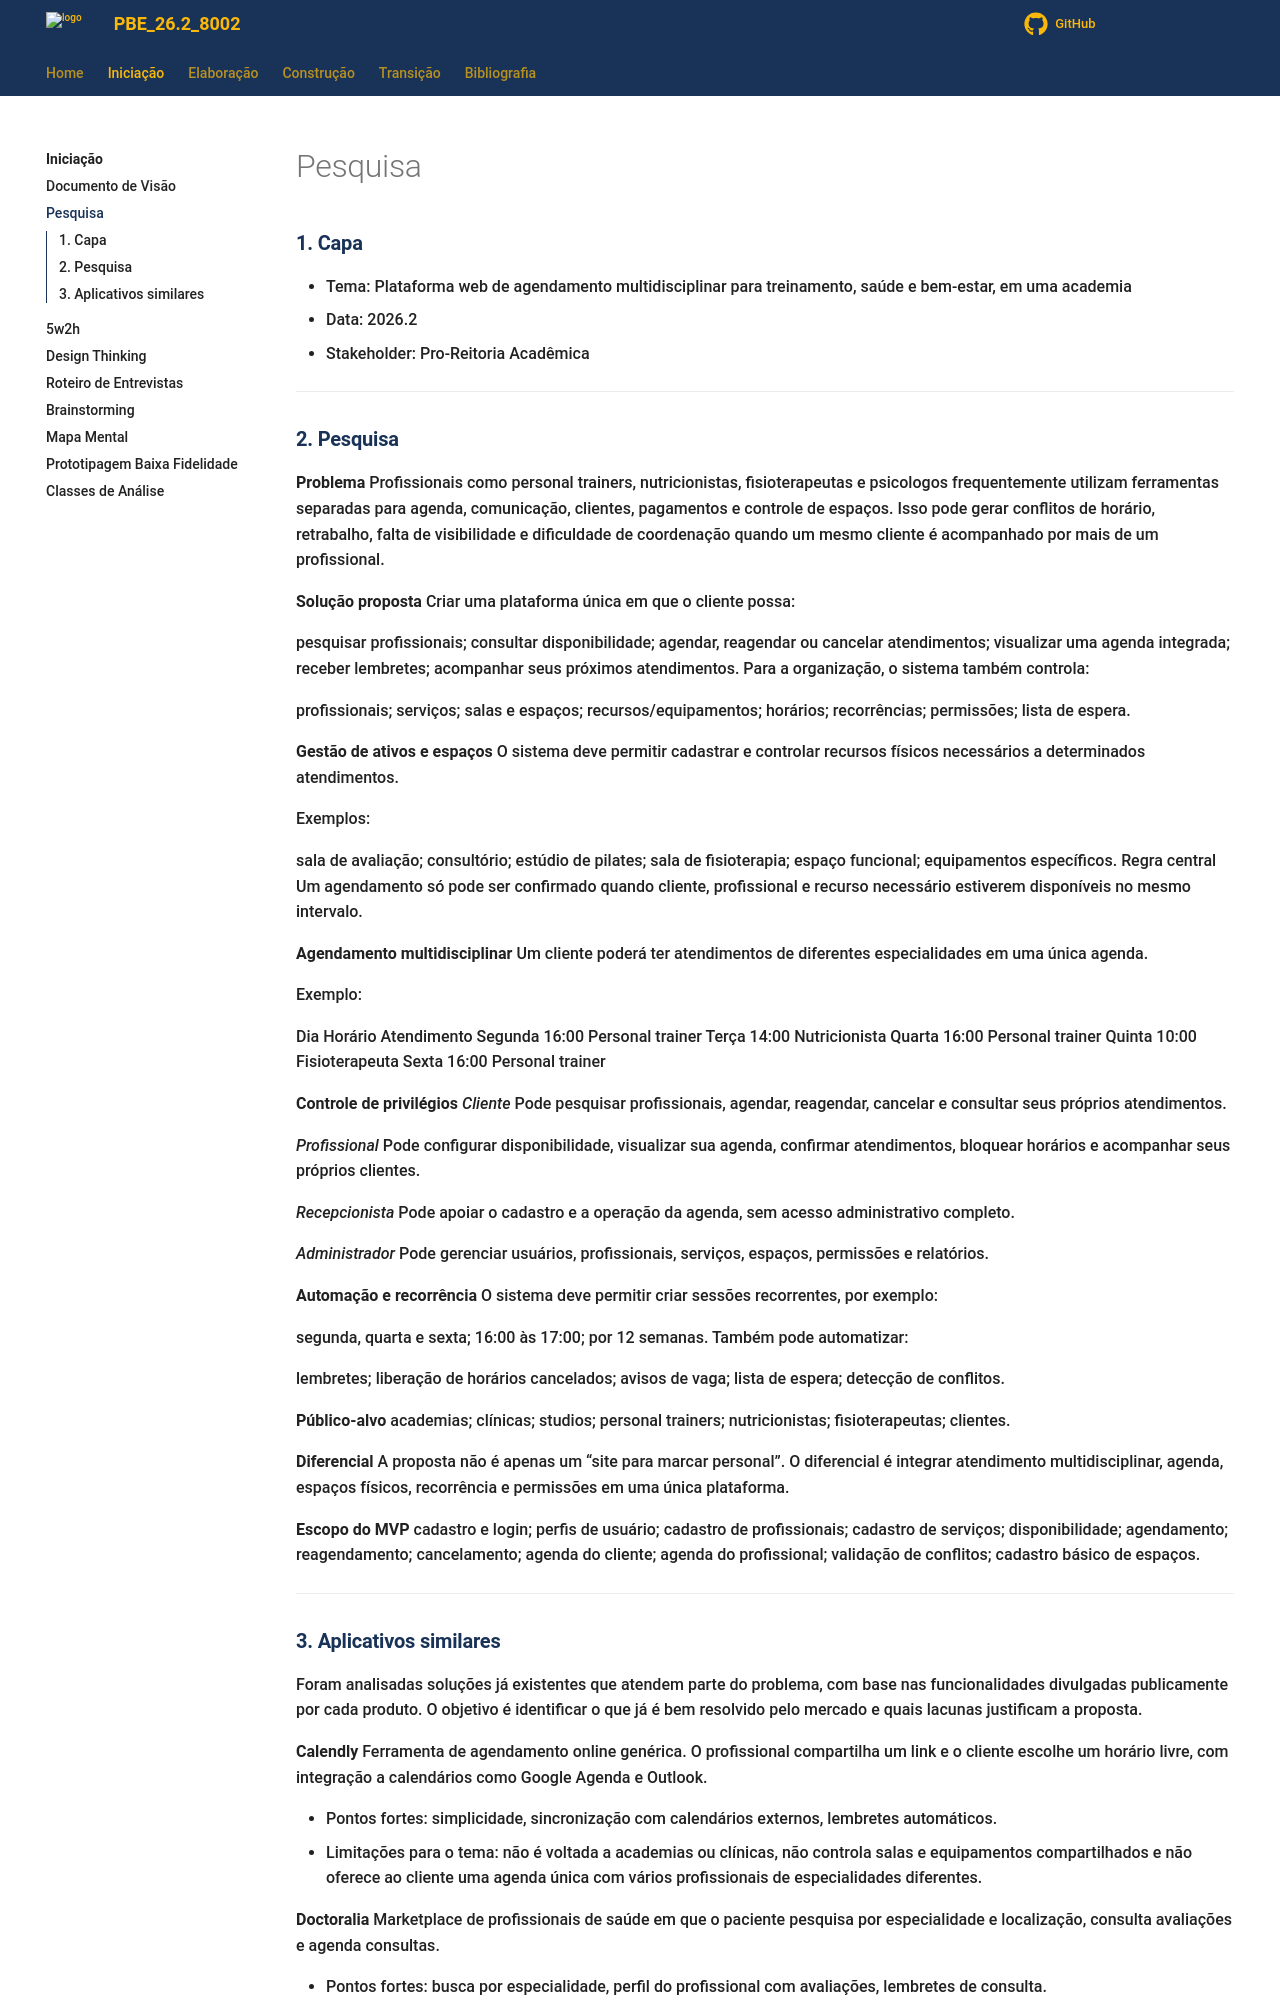

repository: Projetos-de-Extensao/PBE_26.2_8002_I · page: Iniciacao/pesquisa/index.html · generator: mkdocs

---
id: pesquisa
title: Pesquisa
---

# Pesquisa
### **1. Capa**

- Tema: Plataforma web de agendamento multidisciplinar para treinamento, saúde e bem-estar, em uma academia
- Data: 2026.2
- Stakeholder: Pro-Reitoria Acadêmica

---

### **2. Pesquisa**

**Problema**
Profissionais como personal trainers, nutricionistas, fisioterapeutas e psicologos frequentemente utilizam ferramentas separadas para agenda, comunicação, clientes, pagamentos e controle de espaços. Isso pode gerar conflitos de horário, retrabalho, falta de visibilidade e dificuldade de coordenação quando um mesmo cliente é acompanhado por mais de um profissional.

**Solução proposta**
Criar uma plataforma única em que o cliente possa:

pesquisar profissionais;
consultar disponibilidade;
agendar, reagendar ou cancelar atendimentos;
visualizar uma agenda integrada;
receber lembretes;
acompanhar seus próximos atendimentos.
Para a organização, o sistema também controla:

profissionais;
serviços;
salas e espaços;
recursos/equipamentos;
horários;
recorrências;
permissões;
lista de espera.

**Gestão de ativos e espaços**
O sistema deve permitir cadastrar e controlar recursos físicos necessários a determinados atendimentos.

Exemplos:

sala de avaliação;
consultório;
estúdio de pilates;
sala de fisioterapia;
espaço funcional;
equipamentos específicos.
Regra central
Um agendamento só pode ser confirmado quando cliente, profissional e recurso necessário estiverem disponíveis no mesmo intervalo.

**Agendamento multidisciplinar**
Um cliente poderá ter atendimentos de diferentes especialidades em uma única agenda.

Exemplo:

Dia	Horário	Atendimento
Segunda	16:00	Personal trainer
Terça	14:00	Nutricionista
Quarta	16:00	Personal trainer
Quinta	10:00	Fisioterapeuta
Sexta	16:00	Personal trainer

**Controle de privilégios**
*Cliente*
Pode pesquisar profissionais, agendar, reagendar, cancelar e consultar seus próprios atendimentos.

*Profissional*
Pode configurar disponibilidade, visualizar sua agenda, confirmar atendimentos, bloquear horários e acompanhar seus próprios clientes.

*Recepcionista*
Pode apoiar o cadastro e a operação da agenda, sem acesso administrativo completo.

*Administrador*
Pode gerenciar usuários, profissionais, serviços, espaços, permissões e relatórios.

**Automação e recorrência**
O sistema deve permitir criar sessões recorrentes, por exemplo:

segunda, quarta e sexta;
16:00 às 17:00;
por 12 semanas.
Também pode automatizar:

lembretes;
liberação de horários cancelados;
avisos de vaga;
lista de espera;
detecção de conflitos.

**Público-alvo**
academias;
clínicas;
studios;
personal trainers;
nutricionistas;
fisioterapeutas;
clientes.

**Diferencial**
A proposta não é apenas um “site para marcar personal”. O diferencial é integrar atendimento multidisciplinar, agenda, espaços físicos, recorrência e permissões em uma única plataforma.

**Escopo do MVP**
cadastro e login;
perfis de usuário;
cadastro de profissionais;
cadastro de serviços;
disponibilidade;
agendamento;
reagendamento;
cancelamento;
agenda do cliente;
agenda do profissional;
validação de conflitos;
cadastro básico de espaços.

---
